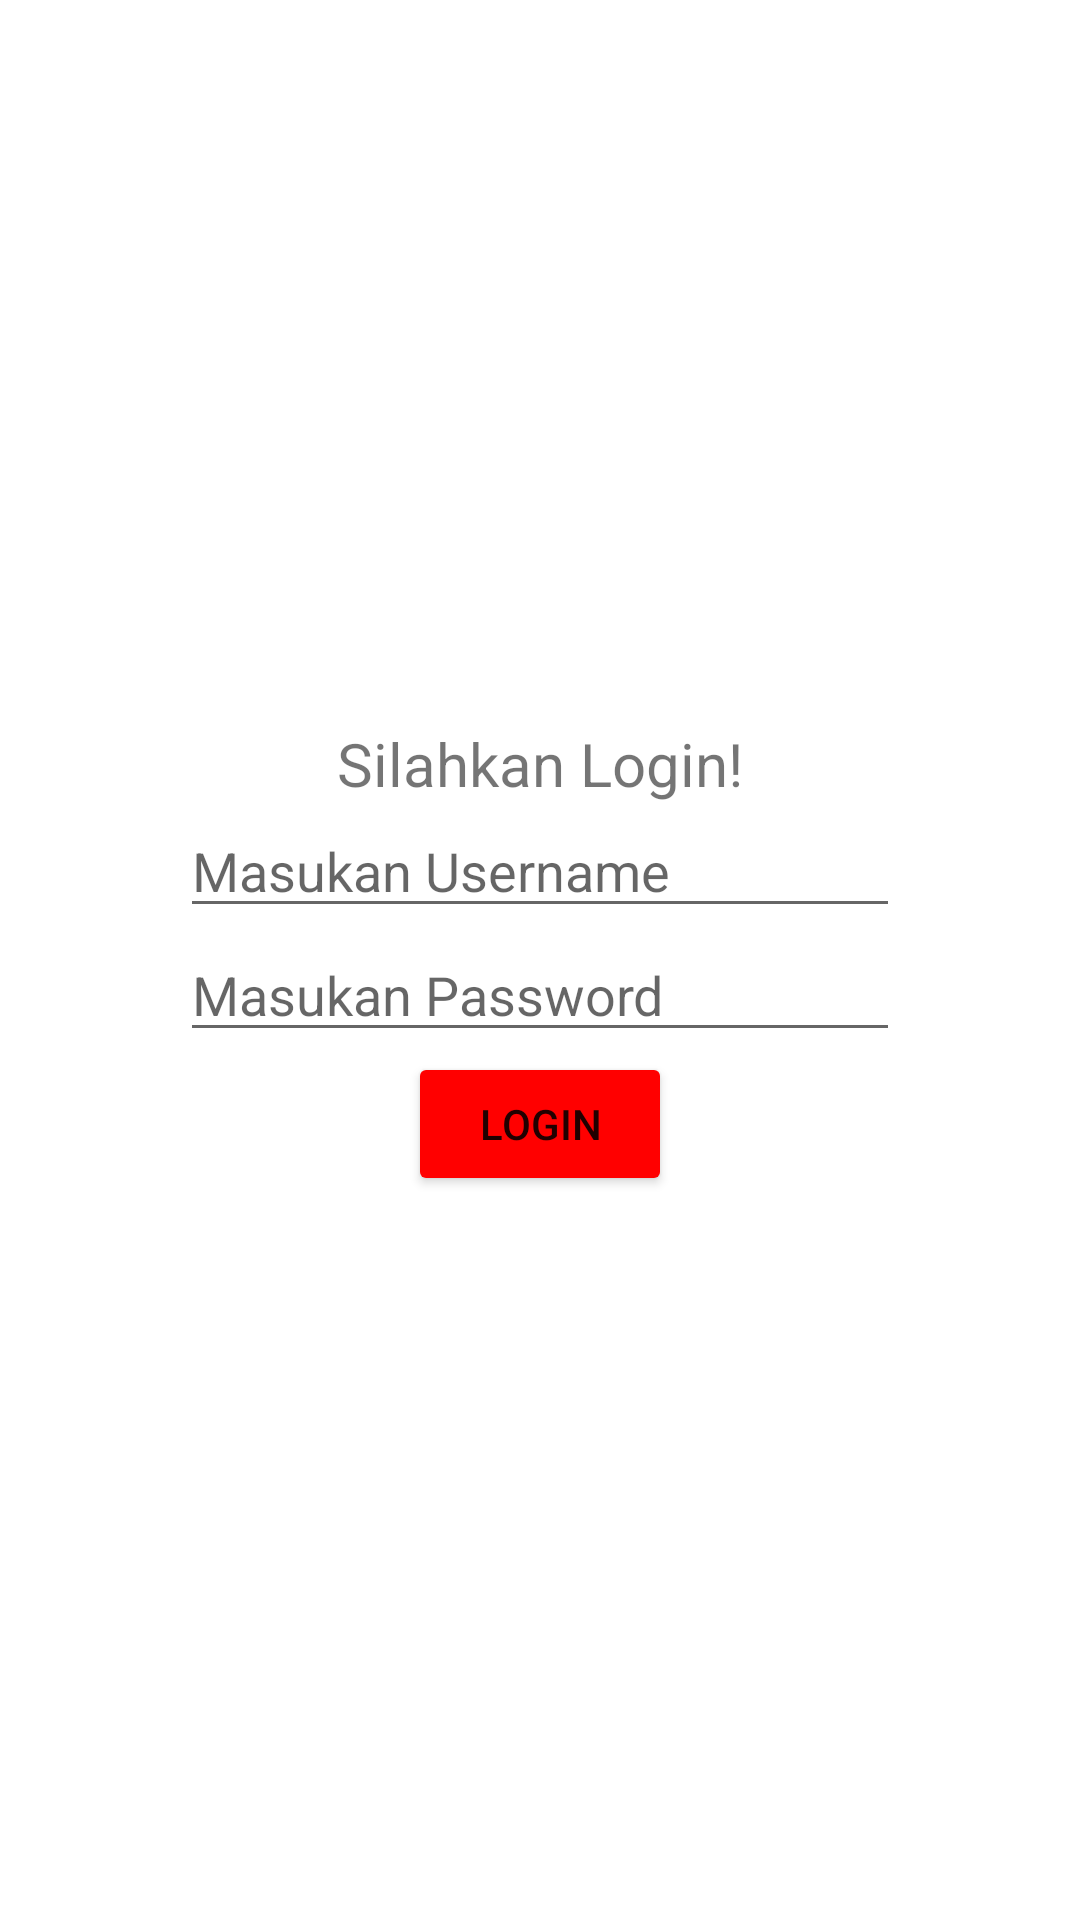

Produce the Android XML layout that renders to this screen, including the resource entries it uses.
<!-- AndroidManifest.xml: application theme Theme.JOBSHEET22 -->
<!-- res/layout/activity_main.xml -->
<?xml version="1.0" encoding="utf-8"?>
<LinearLayout xmlns:android="http://schemas.android.com/apk/res/android"
    xmlns:app="http://schemas.android.com/apk/res-auto"
    xmlns:tools="http://schemas.android.com/tools"
    android:layout_width="match_parent"
    android:layout_height="match_parent"
    android:gravity="center"
    android:orientation="vertical"
    tools:context=".MainActivity">

    <TextView
        android:layout_width="wrap_content"
        android:layout_height="wrap_content"
        android:text="Silahkan Login!"
        android:textSize="20sp"/>
    <EditText
        android:id="@+id/username"
        android:layout_width="240dp"
        android:layout_height="wrap_content"
        android:hint="Masukan Username" />
    <EditText
        android:id="@+id/password"
        android:layout_width="240dp"
        android:layout_height="wrap_content"
        android:inputType="textPassword"
        android:hint="Masukan Password" />
    <Button
        android:id="@+id/login"
        android:layout_width="wrap_content"
        android:layout_height="wrap_content"
        android:text="Login"
        android:backgroundTint="#FF0000"/>
</LinearLayout>
<!-- resources referenced by this layout -->
<resources>
  <style name="Theme.JOBSHEET22" parent="Theme.MaterialComponents.DayNight.DarkActionBar">
          
          <item name="colorPrimary">@color/purple_500</item>
          <item name="colorPrimaryVariant">@color/purple_700</item>
          <item name="colorOnPrimary">@color/white</item>
          
          <item name="colorSecondary">@color/teal_200</item>
          <item name="colorSecondaryVariant">@color/teal_700</item>
          <item name="colorOnSecondary">@color/black</item>
          
          <item name="android:statusBarColor" tools:targetApi="l">?attr/colorPrimaryVariant</item>
          
      </style>
  <!-- not gathered from this repository: default colours our renderer supplied (Android Studio template values) -->
  <color name="purple_500">#FF6200EE</color>
  <color name="purple_700">#FF3700B3</color>
  <color name="teal_200">#FF03DAC5</color>
  <color name="teal_700">#FF018786</color>
  <color name="black">#FF000000</color>
  <color name="white">#FFFFFFFF</color>
</resources>
